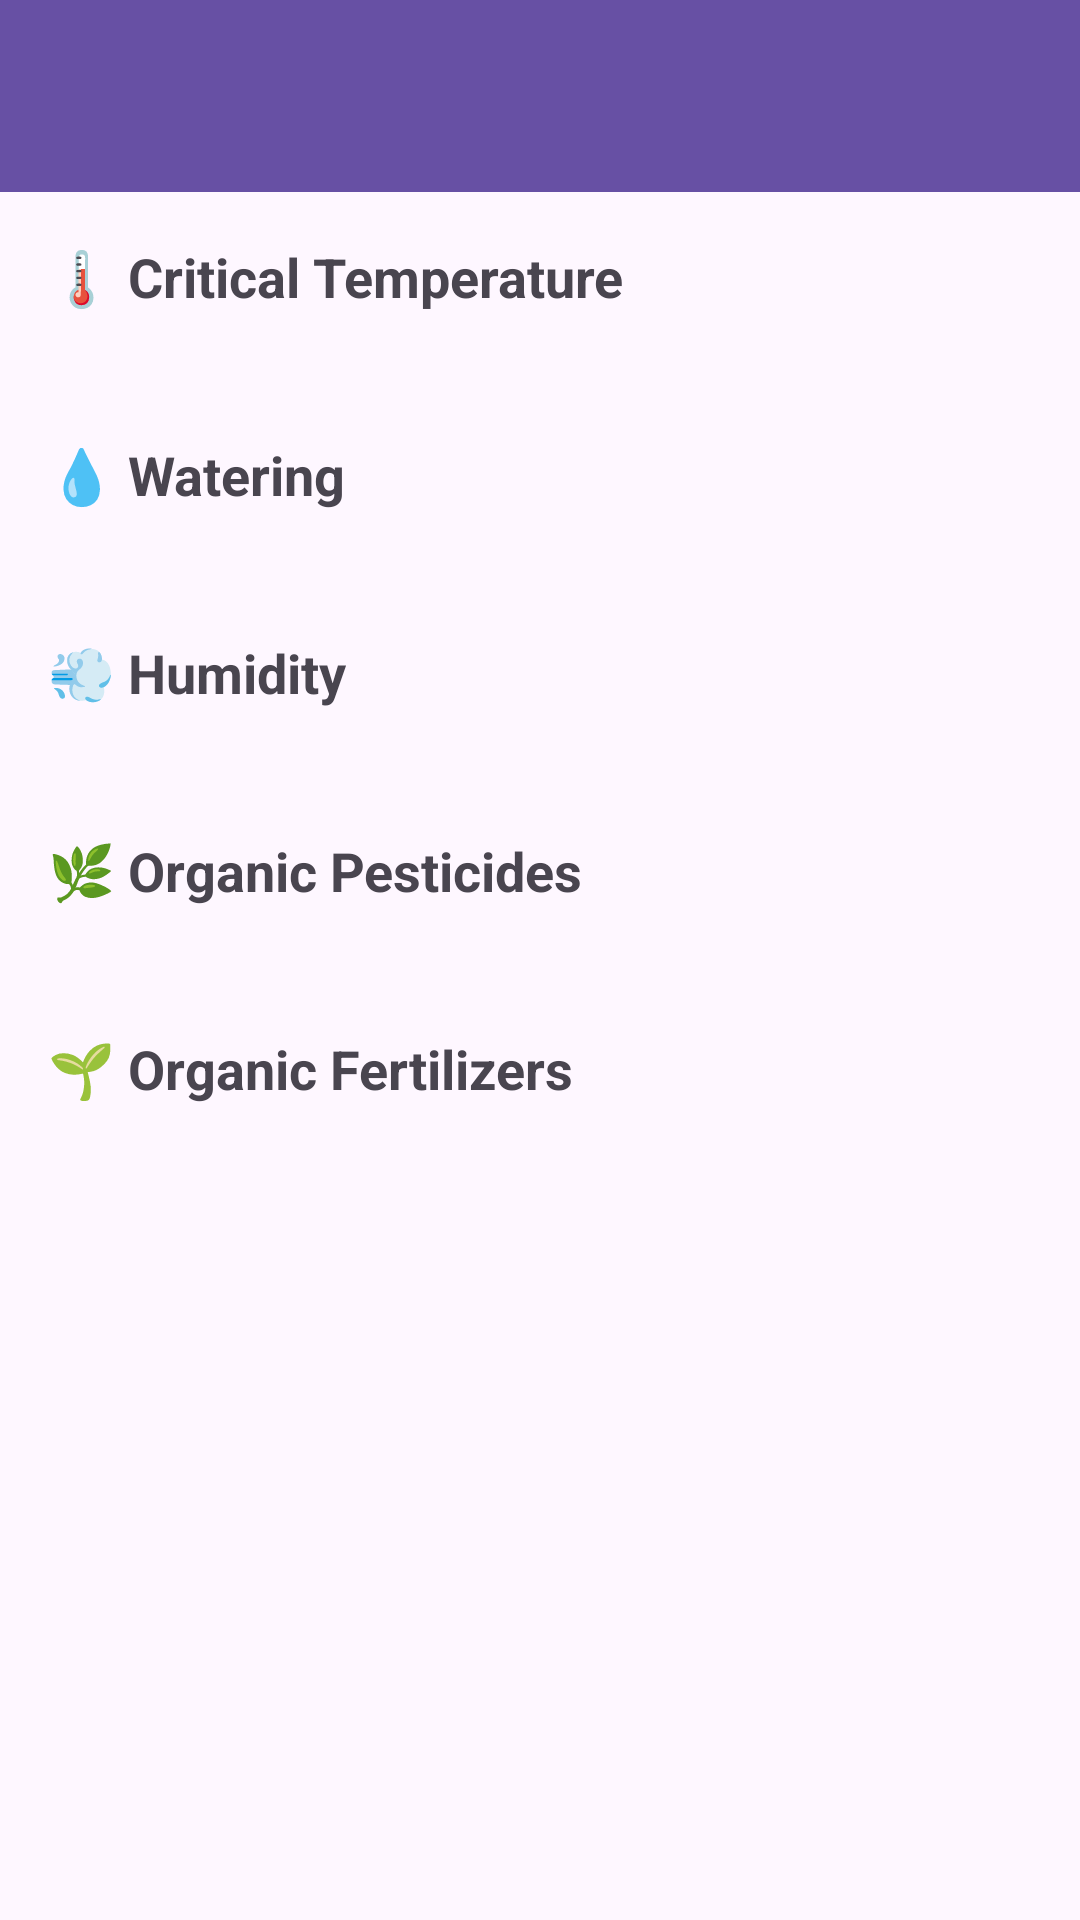

Android layout source for this screen:
<!-- AndroidManifest.xml: application theme Theme.Plant_trial -->
<!-- res/layout/activity_suggestions.xml -->
<?xml version="1.0" encoding="utf-8"?>
<LinearLayout xmlns:android="http://schemas.android.com/apk/res/android"
    xmlns:app="http://schemas.android.com/apk/res-auto"
    xmlns:tools="http://schemas.android.com/tools"
    android:id="@+id/main"
    android:layout_width="match_parent"
    android:layout_height="match_parent"
    android:orientation="vertical"
    tools:context=".SuggestionsActivity">
    <androidx.appcompat.widget.Toolbar
        android:id="@+id/toolbar_suggestions"
        android:layout_width="match_parent"
        android:layout_height="?attr/actionBarSize"
        android:background="?attr/colorPrimary"
        android:theme="@style/ThemeOverlay.AppCompat.Dark.ActionBar"
        app:popupTheme="@style/ThemeOverlay.AppCompat.Light" />

    <ScrollView
        android:layout_width="match_parent"
        android:layout_height="match_parent">

        <LinearLayout
            android:layout_width="match_parent"
            android:layout_height="wrap_content"
            android:orientation="vertical"
            android:padding="16dp">

            <TextView
                android:layout_width="wrap_content"
                android:layout_height="wrap_content"
                android:text="🌡️ Critical Temperature"
                android:textSize="18sp"
                android:textStyle="bold" />
            <TextView
                android:id="@+id/suggestion_temperature"
                android:layout_width="wrap_content"
                android:layout_height="wrap_content"
                android:layout_marginTop="4dp"
                android:textSize="16sp" />

            <TextView
                android:layout_width="wrap_content"
                android:layout_height="wrap_content"
                android:layout_marginTop="16dp"
                android:text="💧 Watering"
                android:textSize="18sp"
                android:textStyle="bold" />
            <TextView
                android:id="@+id/suggestion_water"
                android:layout_width="wrap_content"
                android:layout_height="wrap_content"
                android:layout_marginTop="4dp"
                android:textSize="16sp" />

            <TextView
                android:layout_width="wrap_content"
                android:layout_height="wrap_content"
                android:layout_marginTop="16dp"
                android:text="💨 Humidity"
                android:textSize="18sp"
                android:textStyle="bold" />
            <TextView
                android:id="@+id/suggestion_humidity"
                android:layout_width="wrap_content"
                android:layout_height="wrap_content"
                android:layout_marginTop="4dp"
                android:textSize="16sp" />

            <TextView
                android:layout_width="wrap_content"
                android:layout_height="wrap_content"
                android:layout_marginTop="16dp"
                android:text="🌿 Organic Pesticides"
                android:textSize="18sp"
                android:textStyle="bold" />
            <TextView
                android:id="@+id/suggestion_pesticides"
                android:layout_width="wrap_content"
                android:layout_height="wrap_content"
                android:layout_marginTop="4dp"
                android:textSize="16sp" />

            <TextView
                android:layout_width="wrap_content"
                android:layout_height="wrap_content"
                android:layout_marginTop="16dp"
                android:text="🌱 Organic Fertilizers"
                android:textSize="18sp"
                android:textStyle="bold" />
            <TextView
                android:id="@+id/suggestion_fertilizers"
                android:layout_width="wrap_content"
                android:layout_height="wrap_content"
                android:layout_marginTop="4dp"
                android:textSize="16sp" />

        </LinearLayout>
    </ScrollView>

</LinearLayout>
<!-- resources referenced by this layout -->
<resources>
  <style name="Theme.Plant_trial" parent="Base.Theme.Plant_trial" />
  <style name="Base.Theme.Plant_trial" parent="Theme.Material3.DayNight.NoActionBar">
          
          
      </style>
</resources>
